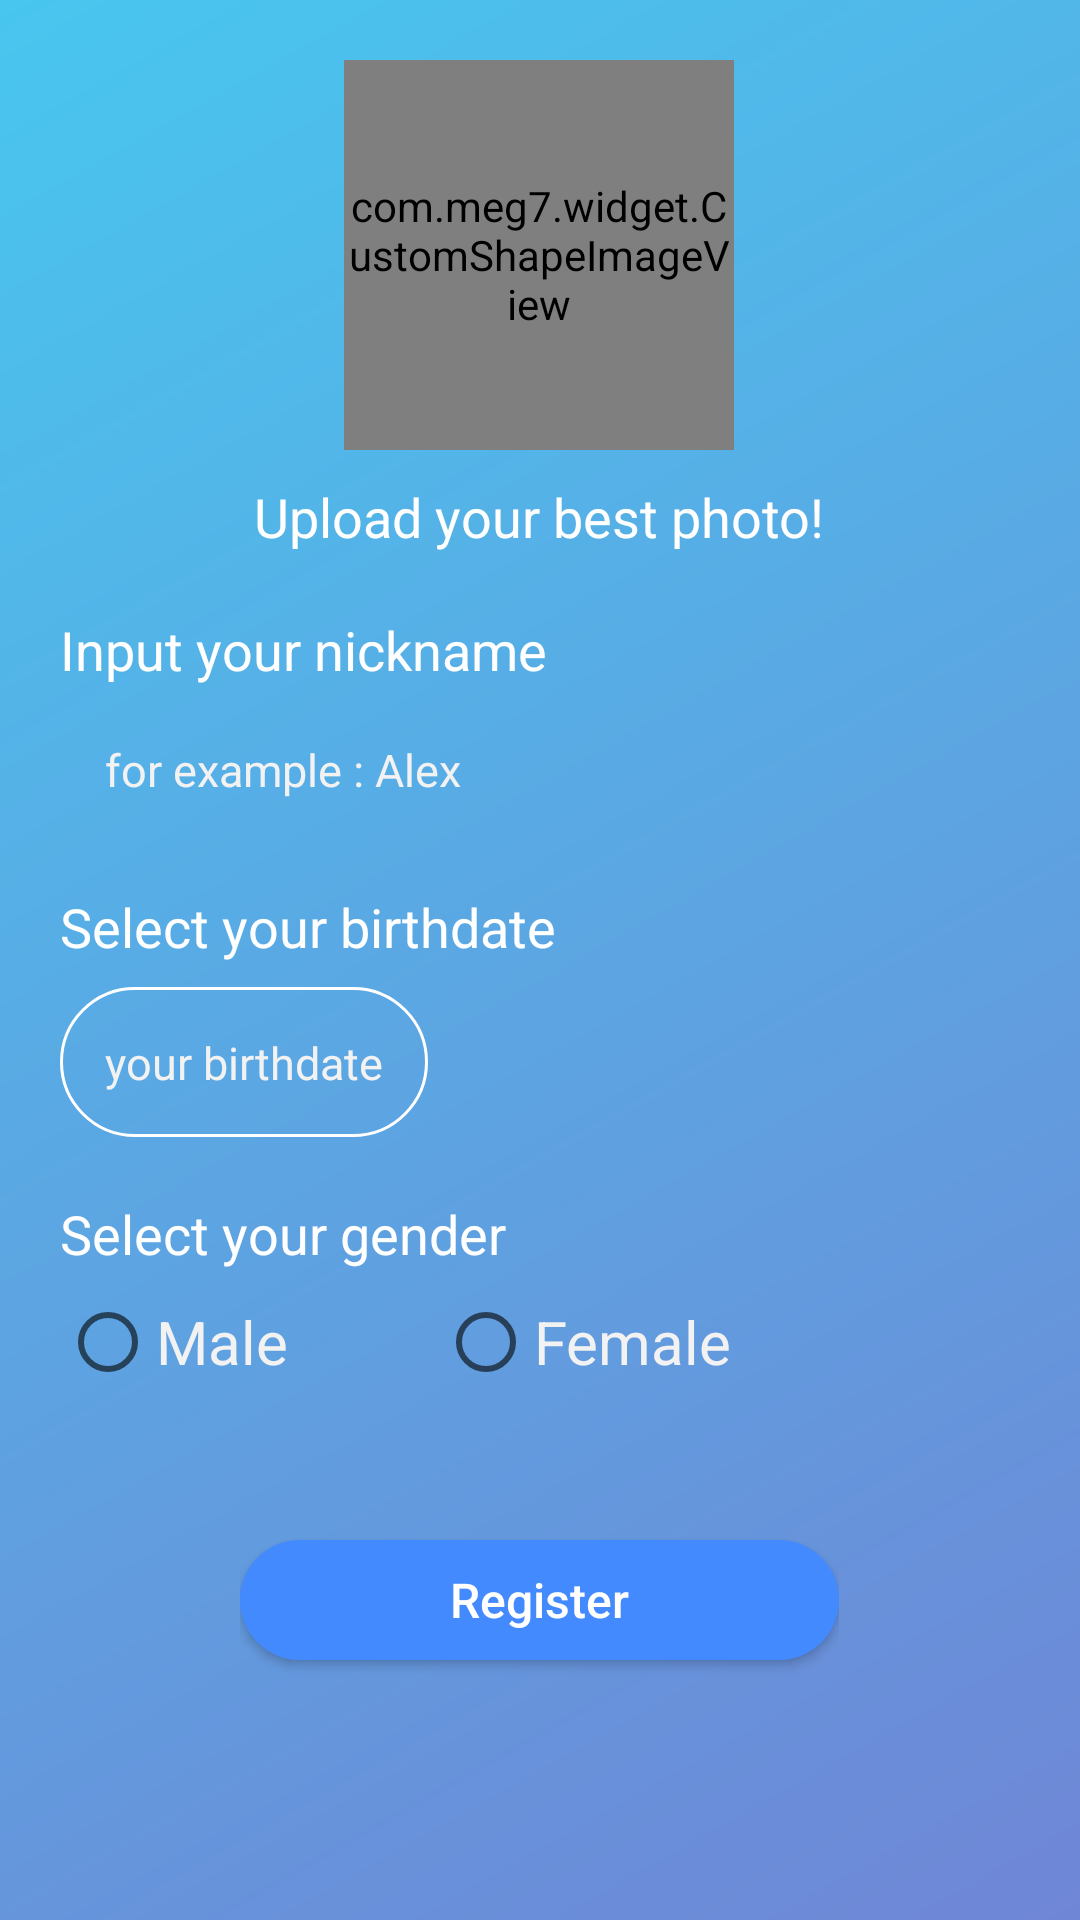

Reconstruct the res/layout file that produces this screen, plus the resources it refers to.
<!-- AndroidManifest.xml: application theme AppTheme -->
<!-- res/layout/activity_registration.xml -->
<?xml version="1.0" encoding="utf-8"?>
<RelativeLayout xmlns:android="http://schemas.android.com/apk/res/android"
    xmlns:app="http://schemas.android.com/apk/res-auto"
    xmlns:tools="http://schemas.android.com/tools"
    android:layout_width="match_parent"
    android:layout_height="match_parent"
    android:animateLayoutChanges="true"
    android:background="@drawable/gradient_background"
    tools:context=".ActivityRegistration">
    <RelativeLayout
        android:id="@+id/relative_photo"
        android:layout_width="wrap_content"
        android:layout_height="wrap_content"
        android:layout_marginTop="20dp"
        android:layout_marginLeft="20dp"
        android:layout_marginRight="20dp"
        android:layout_centerHorizontal="true">

        <com.meg7.widget.CustomShapeImageView
            android:id="@+id/profile_photo"
            android:layout_width="130dp"
            android:layout_height="130dp"
            android:src="@drawable/profile_photo"
            app:shape="circle"
            android:background="@drawable/button_round"
            android:layout_centerHorizontal="true"
            android:scaleType="centerCrop" />


        <Button
            android:id="@+id/button1"
            android:layout_width="130dp"
            android:layout_height="130dp"
            android:layout_centerHorizontal="true"
            android:background="@drawable/button_wo_corner"
         />

        <TextView
            android:layout_below="@id/profile_photo"
            android:paddingTop="10dp"
            android:layout_width="wrap_content"
            android:layout_height="wrap_content"
            android:text="@string/registration_photo_desc"
            android:textColor="@color/white"
            android:textSize="18sp"/>

    </RelativeLayout>

    <RelativeLayout
        android:id="@+id/relative_name"
        android:layout_below="@+id/relative_photo"
        android:layout_width="wrap_content"
        android:layout_height="wrap_content"
        android:layout_marginTop="20dp"
        android:layout_marginLeft="20dp"
        android:layout_marginRight="20dp">

        <LinearLayout
            android:id="@+id/registration_name_desc"
            android:layout_width="wrap_content"
            android:layout_height="wrap_content">
            <TextView
                android:layout_width="wrap_content"
                android:layout_height="wrap_content"
                android:text="@string/registration_name_desc"
                android:textColor="@color/white"
                android:textSize="18sp"/>
        </LinearLayout>

        <LinearLayout
            android:layout_below="@+id/registration_name_desc"
            android:layout_width="fill_parent"
            android:layout_height="wrap_content"
            android:gravity="center_vertical"
            android:orientation="horizontal"
            android:layout_marginTop="8dp">

            <EditText
                android:id="@+id/registration_name"
                android:layout_width="match_parent"
                android:layout_height="40dp"
                android:background="@drawable/button_corner"
                android:hint="@string/registration_name"
                android:textColorHint="@color/slightly_gray"
                android:inputType="textPersonName"
                android:singleLine="true"
                android:paddingLeft="15dp"
                android:paddingRight="15dp"
                android:textColor="@color/white"
                android:textSize="15sp"/>
        </LinearLayout>
    </RelativeLayout>
    <RelativeLayout
        android:id="@+id/relative_birthdate"
        android:layout_below="@+id/relative_name"
        android:layout_width="fill_parent"
        android:layout_height="wrap_content"
        android:layout_marginTop="20dp"
        android:layout_marginLeft="20dp"
        android:layout_marginRight="20dp">

        <LinearLayout
            android:id="@+id/registration_birthdate_desc"
            android:layout_width="wrap_content"
            android:layout_height="wrap_content">
            <TextView
                android:layout_width="wrap_content"
                android:layout_height="wrap_content"
                android:text="@string/registration_birthdate_desc"
                android:textColor="@color/white"
                android:textSize="18sp"/>
        </LinearLayout>

        <LinearLayout
            android:id="@+id/registration_birthdate"
            android:layout_below="@+id/registration_birthdate_desc"
            android:layout_width="fill_parent"
            android:layout_height="wrap_content"
            android:gravity="center_vertical"
            android:orientation="horizontal"
            android:layout_marginTop="8dp">

            <TextView
                android:id="@+id/registration_date"
                android:layout_width="wrap_content"
                android:layout_height="50dp"
                android:hint="@string/registration_birthdate"
                android:textColor="@color/slightly_gray"
                android:singleLine="true"
                android:background="@drawable/button_round"
                android:textColorHint="@color/slightly_gray"
                android:padding="15dp"
                android:textSize="15sp"/>
        </LinearLayout>
    </RelativeLayout>

<RelativeLayout
    android:id="@+id/relative_gender"
    android:layout_below="@+id/relative_birthdate"
    android:layout_width="fill_parent"
    android:layout_height="wrap_content"
    android:layout_marginTop="20dp"
    android:layout_marginLeft="20dp"
    android:layout_marginRight="20dp">

    <LinearLayout
        android:id="@+id/registration_gender_desc"
        android:layout_width="wrap_content"
        android:layout_height="wrap_content">
        <TextView
            android:layout_width="wrap_content"
            android:layout_height="wrap_content"
            android:text="@string/registration_gender_desc"
            android:textColor="@color/white"
            android:textSize="18sp"/>
    </LinearLayout>
    <LinearLayout
        android:id="@+id/registration_gender"
        android:layout_below="@id/registration_gender_desc"
        android:layout_width="match_parent"
        android:layout_height="wrap_content"
        android:layout_marginBottom="20dp">

        <RadioGroup
            android:layout_width="fill_parent"
            android:layout_height="wrap_content"
            android:orientation="horizontal"
            android:layout_marginTop="8dp">

            <RadioButton android:id="@+id/radio_male"
                android:textSize="20sp"
                android:layout_marginRight="50dp"
                android:textColor="@color/slightly_gray"
                android:layout_width="wrap_content"
                android:layout_height="wrap_content"
                android:text="@string/radio_male"
                android:onClick="onRadioButtonClicked"/>

            <RadioButton android:id="@+id/radio_female"
                android:textSize="20sp"
                android:textColor="@color/slightly_gray"
                android:layout_width="wrap_content"
                android:layout_height="wrap_content"
                android:text="@string/radio_female"
                android:onClick="onRadioButtonClicked"/>
        </RadioGroup>

    </LinearLayout>
    <LinearLayout
        android:id="@+id/registration_button"
        android:layout_width="wrap_content"
        android:layout_height="wrap_content"
        android:layout_below="@+id/registration_gender"
        android:layout_centerHorizontal="true">
        <Button
            android:id="@+id/login_button"
            android:layout_width="wrap_content"
            android:layout_height="40dp"
            android:layout_marginTop="30dp"
            android:layout_marginBottom="50dp"
            android:background="@drawable/button_new"
            android:fontFamily="sans-serif-medium"
            android:paddingLeft="70dp"
            android:paddingRight="70dp"
            android:text="@string/registration_button"
            android:textAllCaps="false"
            android:textColor="@color/white"
            android:textSize="16sp" />
    </LinearLayout>

</RelativeLayout>


</RelativeLayout>
<!-- resources referenced by this layout -->
<resources>
  <color name="slightly_gray">#F2F2F2</color>
  <color name="white">#FFFFFF</color>
  <!-- drawable button_new (drawable) -->
  <?xml version="1.0" encoding="utf-8"?>
  <shape xmlns:android="http://schemas.android.com/apk/res/android">
      <solid android:color="#448AFF" />
      <padding android:top="0dp"
          android:left="0dp"
          android:right="0dp"
          android:bottom="0dp" />
      <corners android:radius="45dp" />
  </shape>
  <!-- drawable button_round (drawable) -->
  <shape xmlns:android="http://schemas.android.com/apk/res/android"
      android:shape="rectangle">
  
      <corners
          android:bottomLeftRadius="100dp"
          android:bottomRightRadius="100dp"
          android:topLeftRadius="100dp"
          android:topRightRadius="100dp" />
  
      <stroke
          android:width="1dp"
          android:color="@color/white" />
  
  </shape>
  <!-- drawable button_wo_corner (drawable) -->
  <shape xmlns:android="http://schemas.android.com/apk/res/android"
      android:shape="rectangle">
  
      <corners
          android:bottomLeftRadius="20dp"
          android:bottomRightRadius="20dp"
          android:topLeftRadius="20dp"
          android:topRightRadius="20dp" />
  
      <stroke
          android:width="0dp"
          android:color="@color/transparent" />
  
  </shape>
  <!-- drawable gradient_background (drawable) -->
  <shape xmlns:android="http://schemas.android.com/apk/res/android"
      android:shape="rectangle">
  
      <gradient android:startColor="@color/gradientStart"
          android:angle="315"
          android:endColor="@color/gradientFinish"/>
  
  </shape>
  <!-- drawable profile_photo (drawable) -->
  <vector xmlns:android="http://schemas.android.com/apk/res/android"
      android:width="24dp"
      android:height="24dp"
      android:viewportWidth="24"
      android:viewportHeight="24">
    <path
        android:fillColor="#FFFFFF"
        android:pathData="M10.25,13c0,0.69 -0.56,1.25 -1.25,1.25S7.75,13.69 7.75,13S8.31,11.75 9,11.75S10.25,12.31 10.25,13zM15,11.75c-0.69,0 -1.25,0.56 -1.25,1.25s0.56,1.25 1.25,1.25s1.25,-0.56 1.25,-1.25S15.69,11.75 15,11.75zM22,12c0,5.52 -4.48,10 -10,10S2,17.52 2,12S6.48,2 12,2S22,6.48 22,12zM10.66,4.12L10.66,4.12C12.06,6.44 14.6,8 17.5,8c0.46,0 0.91,-0.05 1.34,-0.12C17.44,5.56 14.9,4 12,4C11.54,4 11.09,4.05 10.66,4.12zM4.42,9.47L4.42,9.47C6.13,8.5 7.45,6.92 8.08,5.03C6.37,6 5.05,7.58 4.42,9.47zM20,12c0,-0.78 -0.12,-1.53 -0.33,-2.24C18.97,9.91 18.25,10 17.5,10c-3.13,0 -5.92,-1.44 -7.76,-3.69c-1.05,2.56 -3.14,4.57 -5.74,5.55C4.01,11.9 4,11.95 4,12c0,4.41 3.59,8 8,8S20,16.41 20,12z"/>
  </vector>
  <string name="radio_female">Female</string>
  <string name="radio_male">Male</string>
  <string name="registration_birthdate">your birthdate</string>
  <string name="registration_birthdate_desc">Select your birthdate</string>
  <string name="registration_button">Register</string>
  <string name="registration_gender_desc">Select your gender</string>
  <string name="registration_name">for example : Alex</string>
  <string name="registration_name_desc">Input your nickname</string>
  <string name="registration_photo_desc">Upload your best photo!</string>
  <style name="AppTheme" parent="Theme.AppCompat.Light.NoActionBar">
          
          <item name="windowActionBar">false</item>
          <item name="windowNoTitle">true</item>
          <item name="colorPrimary">@color/colorPrimary</item>
          <item name="colorPrimaryDark">@color/colorPrimaryDark</item>
          <item name="colorAccent">@color/colorAccent</item>
      </style>
  <color name="transparent">#00000000</color>
  <color name="gradientStart">#48c6ef</color>
  <color name="gradientFinish">#6f86d6</color>
  <color name="colorPrimary">#48c6ef</color>
  <color name="colorPrimaryDark">#48c6ef</color>
  <color name="colorAccent">#FFFFFF</color>
</resources>
